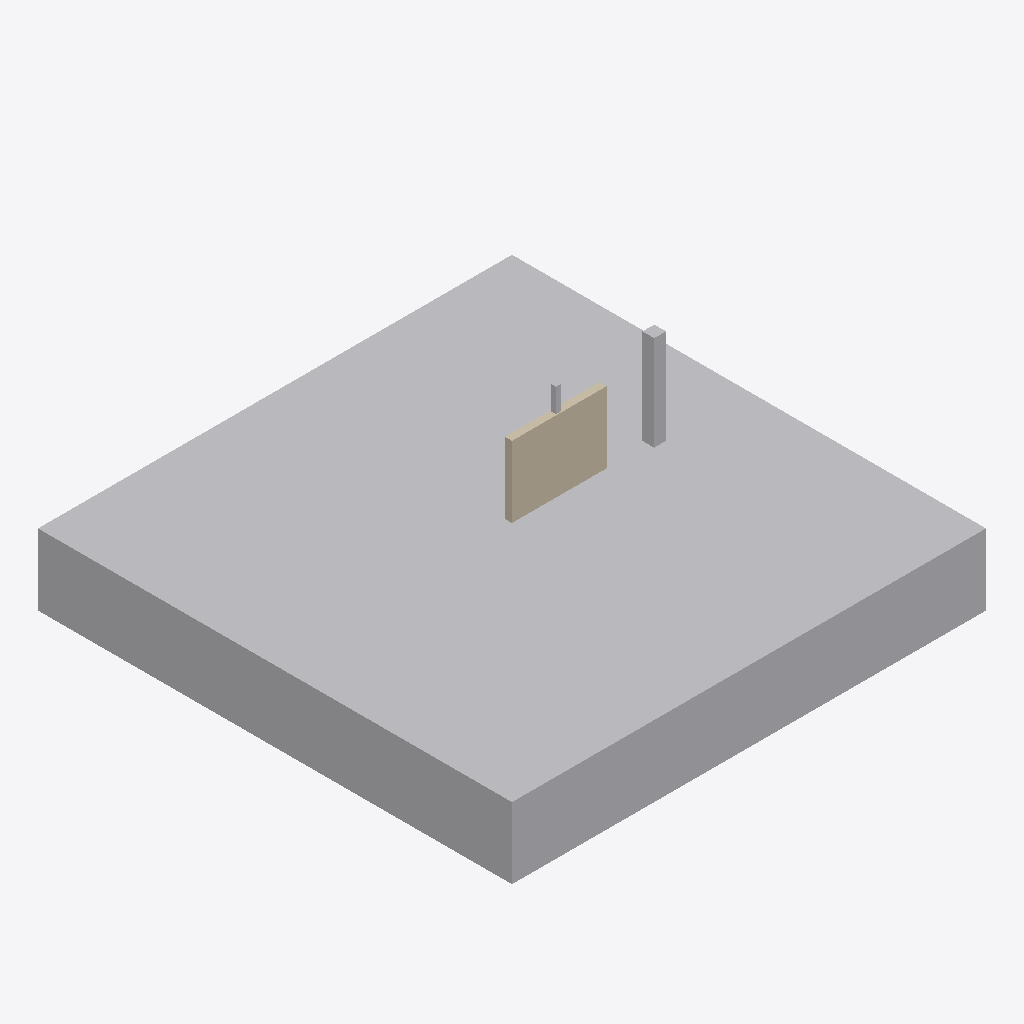
Isometric view of an IFC building model (IFC-SPF (STEP), schema IFC4, length unit metre), seen from the south-west, elements coloured by IFC class: 3 other elements (light grey), 1 wall (beige).
Extent 20.0 m × 20.0 m × 7.2 m (x, y, z). Storeys (1): Level 0 at 0.00 m. Elements (4): 3 IfcGeographicElement, 1 IfcWall.

HEADER;
FILE_DESCRIPTION(('ViewDefinition[DesignTransferView]'),'2;1');
FILE_NAME('terrain.ifc','2026-11-08T00:00:00',('IfcSheet'),('IfcSheet'),'hand-written','hand-written','');
FILE_SCHEMA(('IFC4'));
ENDSEC;
DATA;
#1=IFCPROJECT('3terrainProject00000001',$,'Terrain',$,$,$,$,(#14),#9);
#30=IFCSITE('3terrainSite0000000001',$,'Site',$,$,#22,$,$,.ELEMENT.,$,$,$,$,$);
#31=IFCBUILDING('3terrainBuilding000001',$,'Building',$,$,#23,$,$,.ELEMENT.,$,$,$);
#32=IFCBUILDINGSTOREY('3terrainLevel000000001',$,'Level 0',$,$,#24,$,$,.ELEMENT.,0.0);
#59=IFCGEOGRAPHICELEMENT('3terrainPlane00000001',$,'Plane',$,$,#58,#55,$,.TERRAIN.);
#48=IFCWALL('3terrainWall0000000001',$,'Wall',$,$,#47,#46,$,.STANDARD.);
#67=IFCGEOGRAPHICELEMENT('3terrainTree000000001',$,'Tree',$,$,#66,#65,$,$);
#77=IFCGEOGRAPHICELEMENT('3terrainTypedTree0001',$,'Typed tree',$,$,#76,#75,$,$);
ENDSEC;
